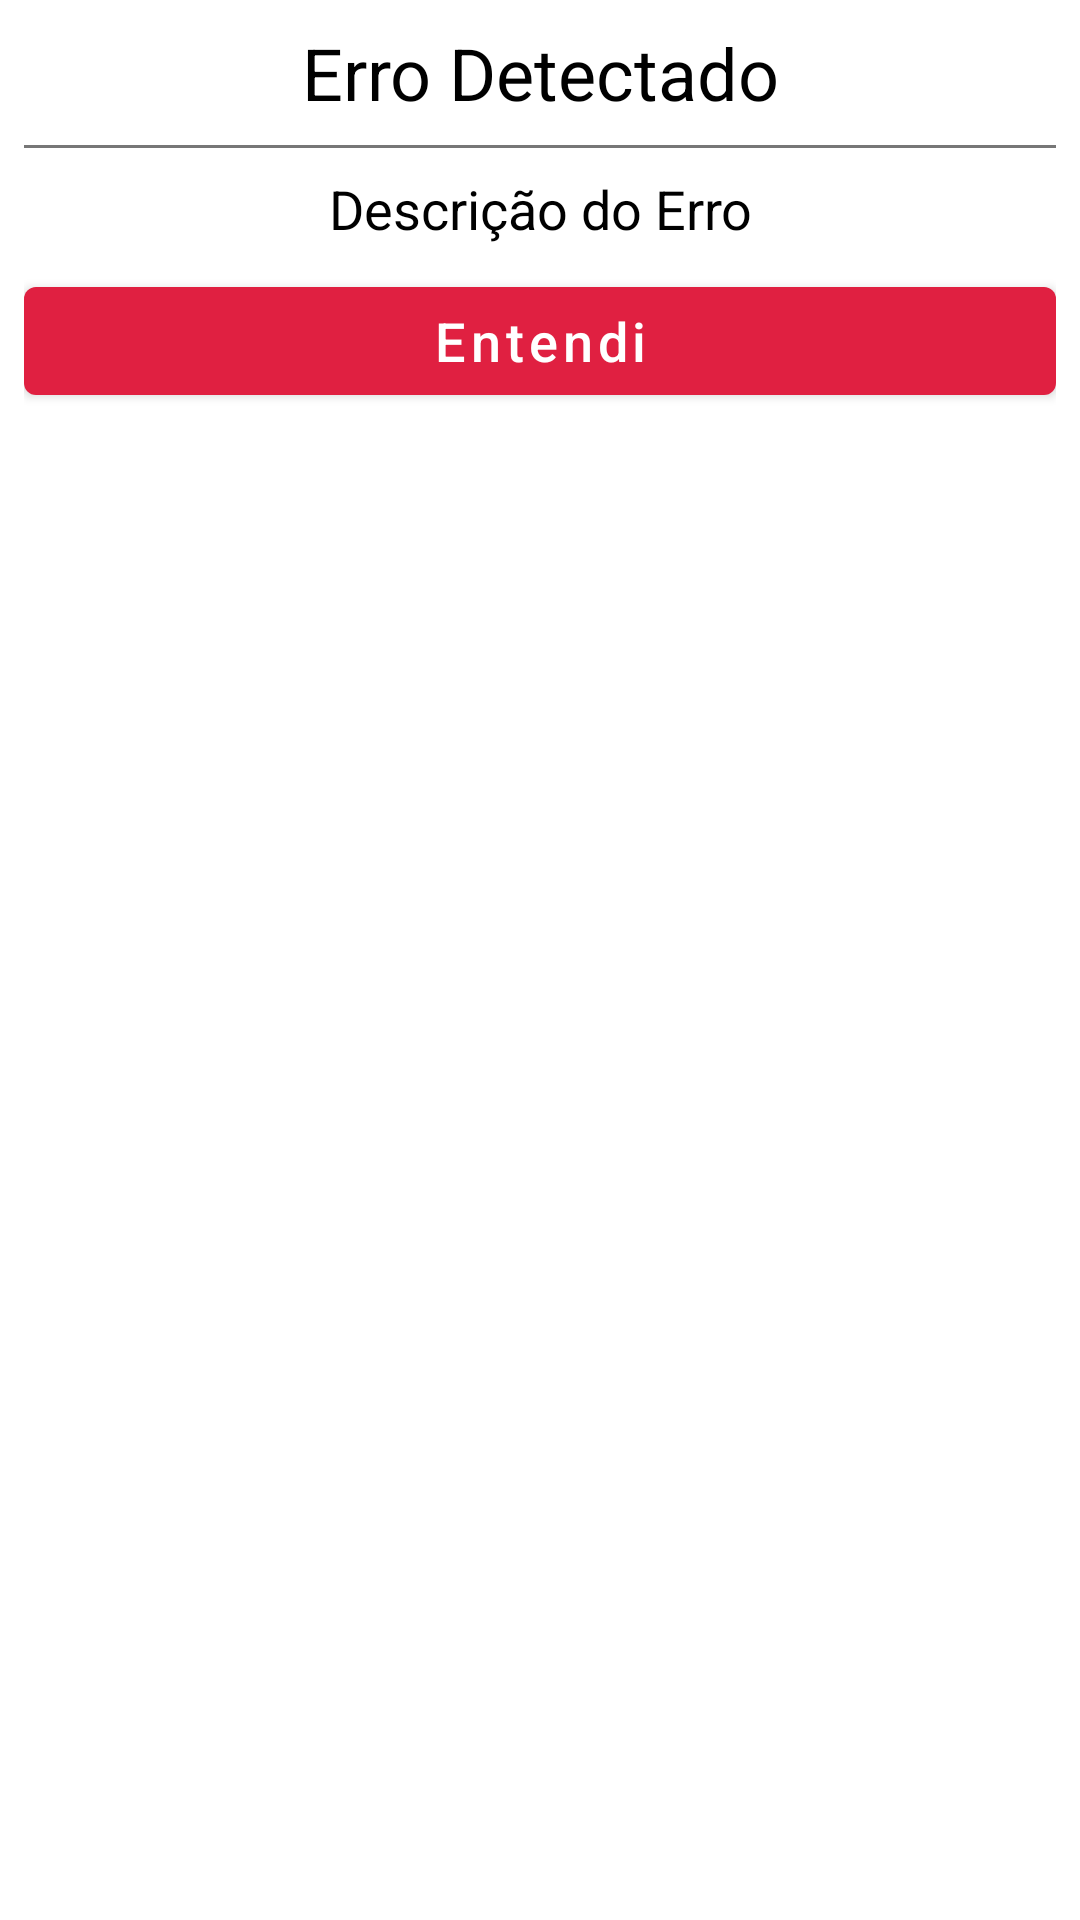

This screen was rendered from an Android layout file. Write that file and the resources it references.
<!-- AndroidManifest.xml: application theme AppTheme -->
<!-- res/layout/dialog_error.xml -->
<?xml version="1.0" encoding="utf-8"?>
<RelativeLayout xmlns:android="http://schemas.android.com/apk/res/android"
    android:layout_width="match_parent" android:layout_height="wrap_content"
    android:padding="8dp">

    <LinearLayout
        android:layout_width="match_parent"
        android:layout_height="wrap_content"
        android:orientation="vertical">


        <com.google.android.material.textview.MaterialTextView
            android:id="@+id/text_title"
            android:layout_width="match_parent"
            android:layout_height="wrap_content"
            android:gravity="center_horizontal"
            android:text="Erro Detectado"
            android:textSize="24sp"
            android:textColor="@android:color/black"/>

        <View
            android:layout_width="match_parent"
            android:layout_height="1dp"
            android:background="#88000000"
            android:layout_marginTop="8dp"
            android:layout_marginBottom="8dp"/>


        <com.google.android.material.textview.MaterialTextView
            android:id="@+id/text_description"
            android:layout_width="match_parent"
            android:layout_height="wrap_content"
            android:gravity="center_horizontal"
            android:text="Descrição do Erro"
            android:textSize="18sp"
            android:textColor="@android:color/black"/>

        <com.google.android.material.button.MaterialButton
            android:id="@+id/btn_dismiss"
            android:layout_width="match_parent"
            android:layout_height="wrap_content"
            android:layout_marginTop="8dp"
            android:text="Entendi"
            android:textAllCaps="false"
            android:textSize="18sp"/>


    </LinearLayout>


</RelativeLayout>
<!-- resources referenced by this layout -->
<resources>
  <style name="AppTheme" parent="Theme.MaterialComponents.Light">
          
          <item name="colorPrimary">@color/colorPrimary</item>
          <item name="colorPrimaryDark">@color/colorPrimaryDark</item>
          <item name="colorAccent">@color/colorAccent</item>
          <item name="toolbarStyle">@style/ToolbarTheme</item>
          <item name="textAllCaps">false</item>
      </style>
  <color name="colorPrimary">#e02041</color>
  <color name="colorPrimaryDark">#a6001b</color>
  <color name="colorAccent">#03DAC5</color>
  <style name="ToolbarTheme" parent="Widget.MaterialComponents.Toolbar">
          <item name="titleTextColor">@android:color/white</item>
      </style>
</resources>
